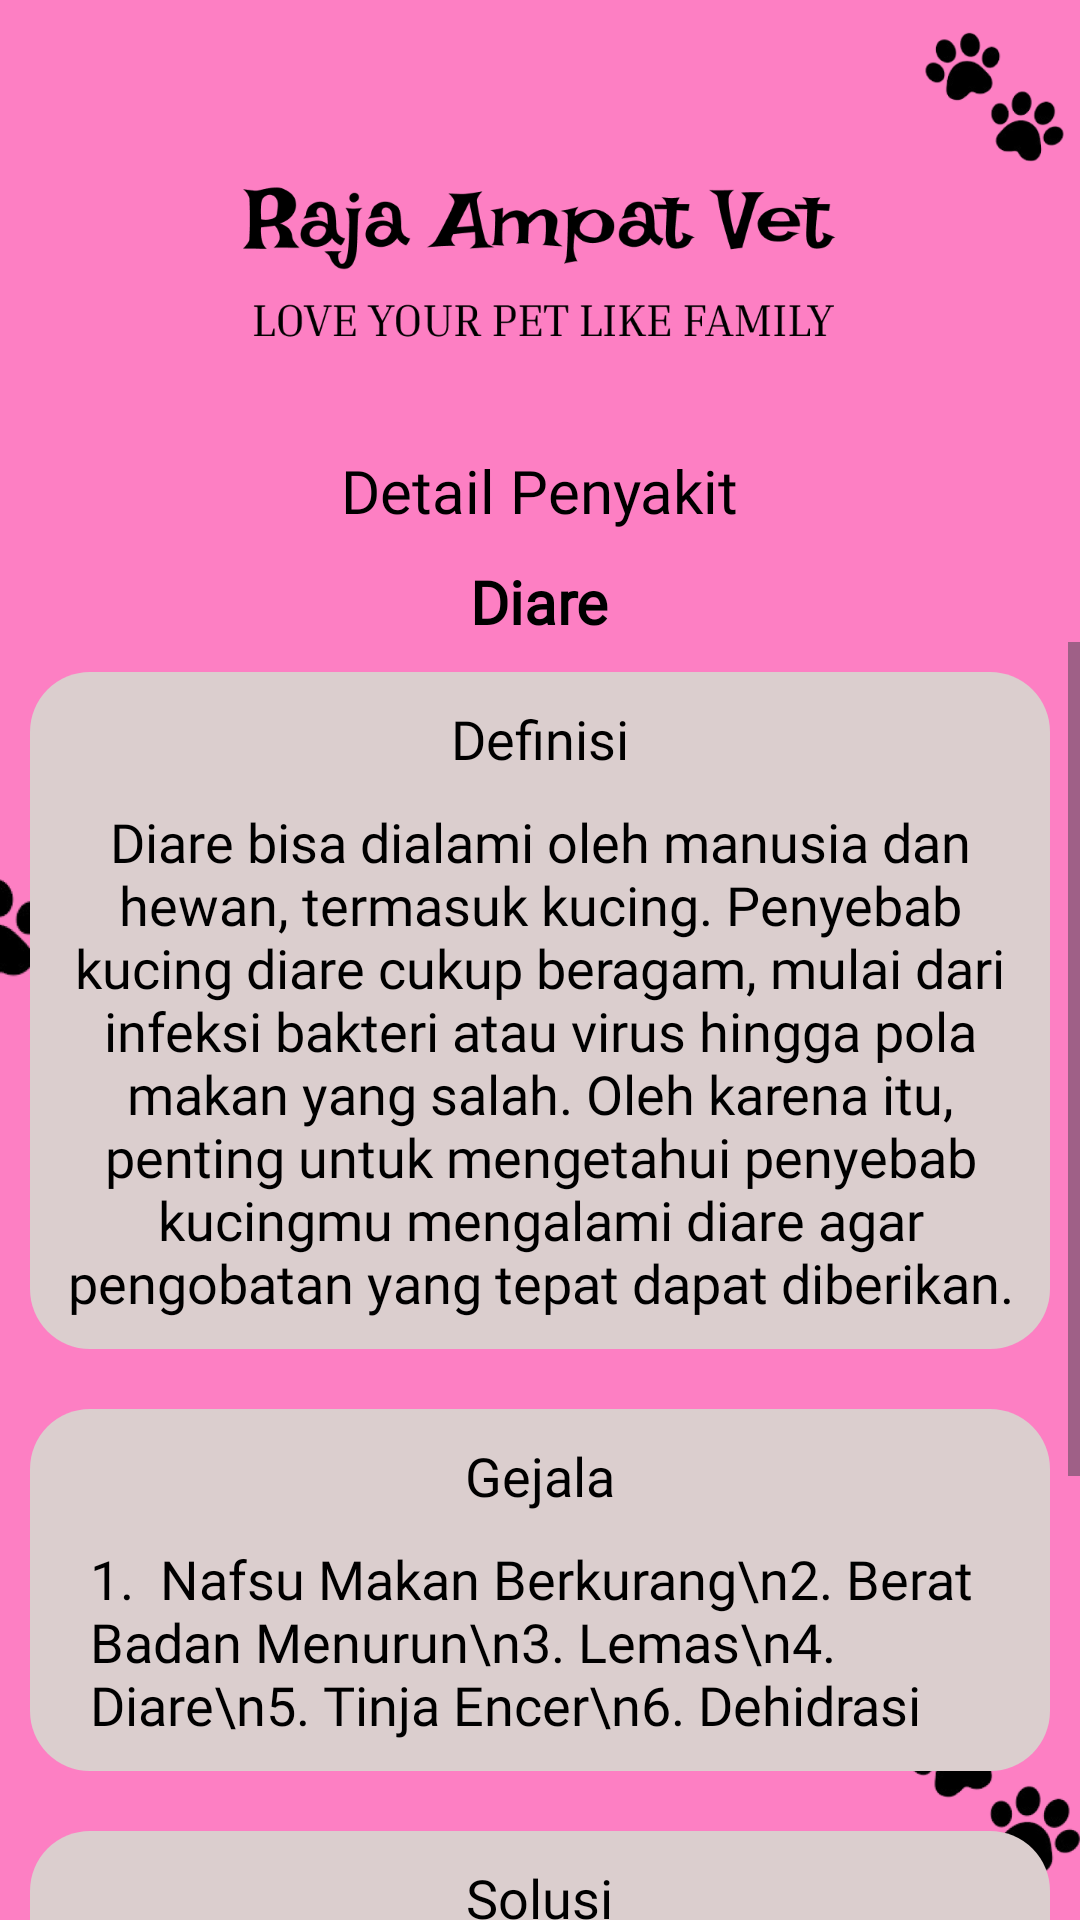

Reconstruct the res/layout file that produces this screen, plus the resources it refers to.
<!-- AndroidManifest.xml: application theme Theme.SistemPakarKucingPersia -->
<!-- res/layout/activity_penyakit6.xml -->
<?xml version="1.0" encoding="utf-8"?>
<RelativeLayout xmlns:android="http://schemas.android.com/apk/res/android"
    xmlns:tools="http://schemas.android.com/tools"
    android:layout_width="match_parent"
    android:layout_height="wrap_content"
    android:background="@drawable/bgkucingpolos"
    android:orientation="vertical"
    tools:context=".penyakit6">

    <LinearLayout
        android:layout_width="match_parent"
        android:layout_height="wrap_content"
        android:orientation="vertical">

        <ImageButton
            android:id="@+id/back"
            android:layout_width="40dp"
            android:layout_height="40dp"
            android:background="@drawable/baseline_arrow_back_24"
            android:layout_marginStart="10dp"
            android:layout_marginTop="10dp" />

        <TextView
            android:layout_width="wrap_content"
            android:layout_height="wrap_content"
            android:text="Detail Penyakit"
            android:layout_gravity="center"
            android:textColor="@color/black"
            android:layout_marginTop="100dp"
            android:textSize="20sp"
            android:fontFamily="@font/inriaegular"/>

        <TextView
            android:id="@+id/textt"
            android:layout_width="wrap_content"
            android:layout_height="wrap_content"
            android:text="Diare"
            android:textStyle="bold"
            android:layout_gravity="center"
            android:textColor="@color/black"
            android:layout_marginTop="10dp"
            android:textSize="20sp"
            android:fontFamily="@font/inriaegular"/>

        <ScrollView
            android:layout_width="match_parent"
            android:layout_height="wrap_content"
            android:layout_gravity="center_vertical">

            <LinearLayout
                android:layout_width="match_parent"
                android:layout_height="wrap_content"
                android:orientation="vertical">

                <LinearLayout
                    android:layout_width="match_parent"
                    android:layout_height="wrap_content"
                    android:background="@drawable/bg_rounded"
                    android:layout_gravity="center"
                    android:orientation="vertical"
                    android:layout_margin="10dp">

                    <TextView
                        android:layout_width="wrap_content"
                        android:layout_height="wrap_content"
                        android:textColor="@color/black"
                        android:layout_marginTop="10dp"
                        android:layout_gravity="center"
                        android:fontFamily="@font/inriaegular"
                        android:text="Definisi"
                        android:textSize="18dp"/>

                    <TextView
                        android:layout_width="wrap_content"
                        android:layout_height="wrap_content"
                        android:textColor="@color/black"
                        android:gravity="center"
                        android:layout_marginStart="10dp"
                        android:layout_marginEnd="10dp"
                        android:layout_marginTop="10dp"
                        android:layout_marginBottom="10dp"
                        android:fontFamily="@font/inriaegular"
                        android:text="Diare bisa dialami oleh manusia dan hewan, termasuk kucing. Penyebab kucing diare cukup beragam, mulai dari infeksi bakteri atau virus hingga pola makan yang salah. Oleh karena itu, penting untuk mengetahui penyebab kucingmu mengalami diare agar pengobatan yang tepat dapat diberikan."
                        android:textSize="18dp"/>

                </LinearLayout>

                <LinearLayout
                    android:layout_width="match_parent"
                    android:layout_height="wrap_content"
                    android:background="@drawable/bg_rounded"
                    android:layout_gravity="center"
                    android:orientation="vertical"
                    android:layout_margin="10dp">

                    <TextView
                        android:layout_width="wrap_content"
                        android:layout_height="wrap_content"
                        android:textColor="@color/black"
                        android:layout_marginTop="10dp"
                        android:layout_gravity="center"
                        android:fontFamily="@font/inriaegular"
                        android:text="Gejala"
                        android:textSize="18dp"/>

                    <TextView
                        android:layout_width="wrap_content"
                        android:layout_height="wrap_content"
                        android:textColor="@color/black"
                        android:layout_marginTop="10dp"
                        android:layout_marginBottom="10dp"
                        android:layout_marginStart="20dp"
                        android:fontFamily="@font/inriaegular"
                        android:text="1.  Nafsu Makan Berkurang\n2. Berat Badan Menurun\n3. Lemas\n4. Diare\n5. Tinja Encer\n6. Dehidrasi"
                        android:textSize="18dp"/>

                </LinearLayout>

                <LinearLayout
                    android:layout_width="match_parent"
                    android:layout_height="wrap_content"
                    android:background="@drawable/bg_rounded"
                    android:layout_gravity="center"
                    android:orientation="vertical"
                    android:layout_margin="10dp">

                    <TextView
                        android:layout_width="wrap_content"
                        android:layout_height="wrap_content"
                        android:textColor="@color/black"
                        android:layout_marginTop="10dp"
                        android:layout_gravity="center"
                        android:fontFamily="@font/inriaegular"
                        android:text="Solusi"
                        android:textSize="18dp"/>

                    <TextView
                        android:layout_width="wrap_content"
                        android:layout_height="wrap_content"
                        android:textColor="@color/black"
                        android:gravity="center"
                        android:layout_margin="10dp"
                        android:fontFamily="@font/inriaegular"
                        android:text="Diare ringan pada kucing biasanya bisa sembuh dengan sendirinya dalam waktu 24 jam atau beberapa hari. Sementara itu, diare yang sudah berkepanjangan atau berat perlu segera ditangani oleh dokter hewan karena bisa menyebabkan kucingmu mengalami dehidrasi dan kekurangan gizi."
                        android:textSize="18dp"/>

                </LinearLayout>

            </LinearLayout>

        </ScrollView>

    </LinearLayout>

</RelativeLayout>
<!-- resources referenced by this layout -->
<resources>
  <color name="black">#FF000000</color>
  <!-- drawable bg_rounded (drawable) -->
  <?xml version="1.0" encoding="utf-8"?>
  <shape xmlns:android="http://schemas.android.com/apk/res/android"
      android:shape="rectangle">
      <solid android:color="#DBCECE" />
      <corners
          android:radius="20dp" />
  </shape>
  <!-- drawable bgkucingpolos: png bitmap (drawable, 101796 bytes) -->
  <style name="Theme.SistemPakarKucingPersia" parent="Base.Theme.SistemPakarKucingPersia" />
  <style name="Base.Theme.SistemPakarKucingPersia" parent="Theme.Material3.DayNight.NoActionBar">
          
          
      </style>
</resources>
